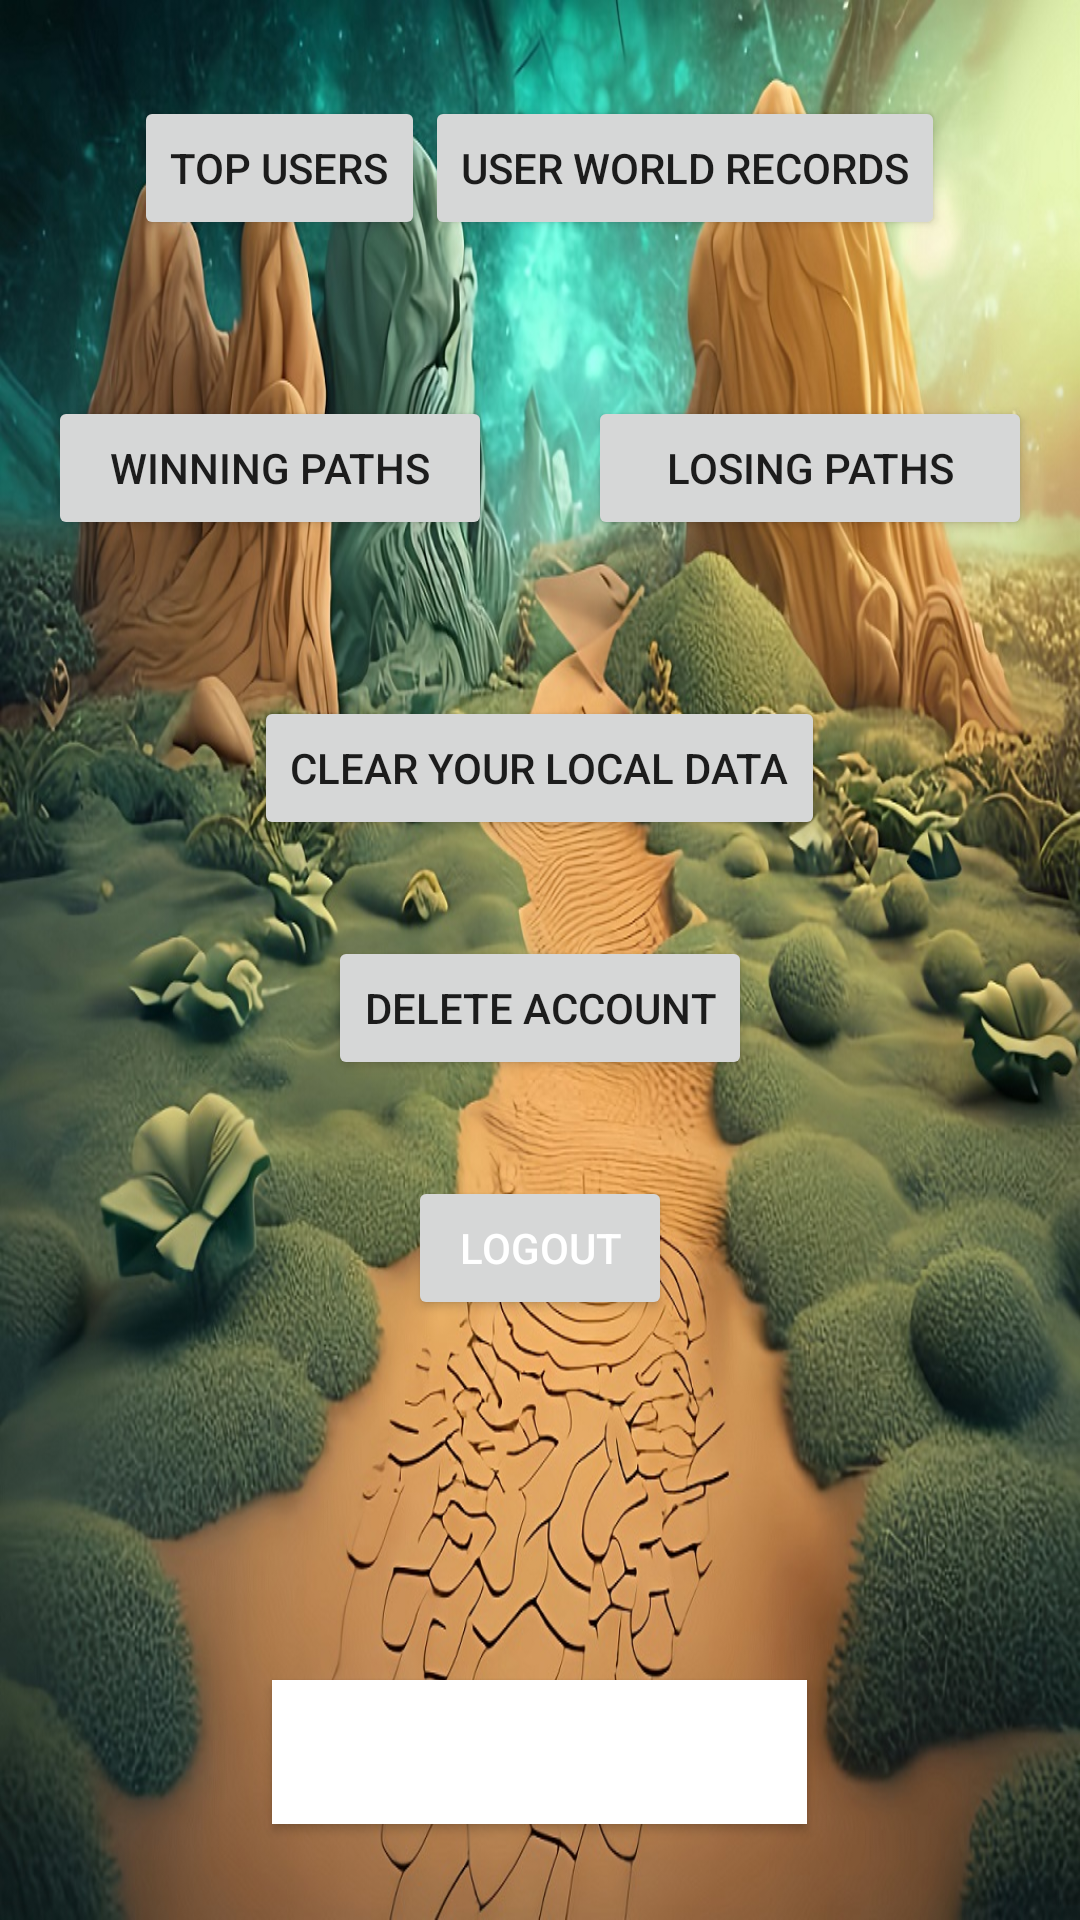

Write the Android layout XML for this screen, with the resource values it uses.
<!-- AndroidManifest.xml: application theme Theme.QuizApp -->
<!-- res/layout/activity_results.xml -->
<LinearLayout
    xmlns:android="http://schemas.android.com/apk/res/android"
    xmlns:app="http://schemas.android.com/apk/res-auto"
    xmlns:tools="http://schemas.android.com/tools"
    tools:context="com.knowledge.testapp.activity.ResultsActivity"
    android:layout_width="match_parent"
    android:layout_height="match_parent"
    android:orientation="vertical"
    android:background="@drawable/statsbackground"
    android:scaleType="fitXY">

    
    <LinearLayout
        android:layout_width="match_parent"
        android:layout_height="wrap_content"
        android:layout_marginTop="32dp"
        android:orientation="horizontal"
        android:gravity="center">

        <Button
            android:id="@+id/btn_show_top_users"
            android:layout_width="wrap_content"
            android:layout_height="wrap_content"
            android:text="Top Users"
            android:layout_gravity="center"
            android:onClick="showTopUsersDialog" />

        <Button
            android:id="@+id/btn_show_user_world_records"
            android:layout_width="wrap_content"
            android:layout_height="wrap_content"
            android:text="User World Records"
            android:layout_gravity="center"
            android:onClick="showUserWorldRecordsDialog" />

    </LinearLayout>

    
    <LinearLayout
        android:layout_margin="16dp"
        android:layout_width="match_parent"
        android:layout_height="0dp"
        android:layout_weight="1"
        android:orientation="horizontal"
        android:gravity="center">

        <Button
            android:id="@+id/btn_show_winning_paths"
            android:layout_width="0dp"
            android:layout_height="wrap_content"
            android:layout_weight="1"
            android:text="Winning Paths"
            android:onClick="showWinningPathsDialog"
            android:layout_marginEnd="16dp" />

        <Button
            android:id="@+id/btn_show_losing_paths"
            android:layout_width="0dp"
            android:layout_height="wrap_content"
            android:layout_weight="1"
            android:text="Losing Paths"
            android:onClick="showLosingPathsDialog"
            android:layout_marginStart="16dp" />

    </LinearLayout>

    
    <Button
        android:id="@+id/btn_clear_paths"
        android:layout_width="wrap_content"
        android:layout_height="wrap_content"
        android:text="Clear your local data"
        android:layout_gravity="center"
        android:onClick="clearPaths"
        android:layout_marginBottom="32dp" />

    <Button
        android:id="@+id/btn_delete_account"
        android:layout_width="wrap_content"
        android:layout_height="wrap_content"
        android:text="Delete Account"
        android:layout_gravity="center"
        android:onClick="deleteAccount"
        android:layout_marginBottom="32dp"/>

    <Button
        android:id="@+id/btn_logout"
        android:layout_width="wrap_content"
        android:layout_height="wrap_content"
        android:text="Logout"
        android:onClick="logoutUser"
        android:layout_gravity="center"
        android:textColor="@color/white" />

    
    <Space
        android:layout_width="match_parent"
        android:layout_height="0dp"
        android:layout_weight="1" />

    
    <Button
        android:id="@+id/btn_try_again"
        android:layout_width="wrap_content"
        android:layout_height="wrap_content"
        android:layout_gravity="center_horizontal"
        android:background="@color/design_default_color_on_primary"
        android:text="Back to Main Game"
        android:textSize="18sp"
        android:textColor="@color/white"
        android:layout_marginBottom="32dp" />

</LinearLayout>
<!-- resources referenced by this layout -->
<resources>
  <color name="white">#FFFFFFFF</color>
  <!-- drawable statsbackground: jpg bitmap (drawable, 317677 bytes) -->
  <style name="Theme.QuizApp" parent="Theme.MaterialComponents.DayNight.DarkActionBar">
          
          <item name="colorPrimary">@color/purple_500</item>
          <item name="colorPrimaryVariant">@color/purple_700</item>
          <item name="colorOnPrimary">@color/white</item>
          
          <item name="colorSecondary">@color/teal_200</item>
          <item name="colorSecondaryVariant">@color/teal_700</item>
          <item name="colorOnSecondary">@color/black</item>
          
          <item name="android:statusBarColor" tools:targetApi="l">?attr/colorPrimaryVariant</item>
          
      </style>
  <color name="purple_500">#FF6200EE</color>
  <color name="purple_700">#FF3700B3</color>
  <color name="teal_200">#FF03DAC5</color>
  <color name="teal_700">#FF018786</color>
  <color name="black">#FF000000</color>
</resources>
